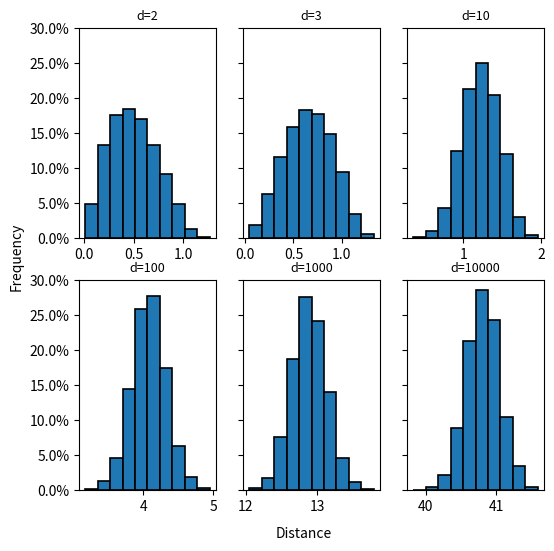

Source code (Python):
import numpy as np
import matplotlib.pyplot as plt
from matplotlib.ticker import PercentFormatter

# Generate N samples in range [0, 1] in d dimensions
def gen_dcube_samples(N, d):
    return np.random.random((N, d))
    
def pairwise_distances(data):
    dists = []
    
    for i, a in enumerate(data):
        for j, b in enumerate(data):
            if i == j:
                continue          
            dists.append(np.linalg.norm(a-b))
            
    return dists
    

N = 100
dims = [2, 3, 10, 100, 1000, 10000]

fig, axs = plt.subplots(nrows=2, ncols=3, sharey=True, figsize=(6, 6))

for i, dim in enumerate(dims[:3]):
    data = gen_dcube_samples(N, dim)
    dists = pairwise_distances(data)
    axs[0][i].hist(dists, bins=10, weights=np.ones(len(dists)) / len(dists), edgecolor='black',linewidth=1.2)
    axs[0][i].set_title('d=' + str(dim), size=9)
                                            
for i, dim in enumerate(dims[3:]):          
    data = gen_dcube_samples(N, dim)        
    dists = pairwise_distances(data)        
    axs[1][i].hist(dists, bins=10, weights=np.ones(len(dists)) / len(dists), edgecolor='black',linewidth=1.2)                   
    axs[1][i].set_title('d=' + str(dim), size=9)

fig.text(0.5, 0.03, 'Distance', ha='center')
fig.text(0.01, 0.5, 'Frequency', va='center', rotation='vertical')
#plt.tight_layout()
plt.gca().yaxis.set_major_formatter(PercentFormatter(1))
plt.show()